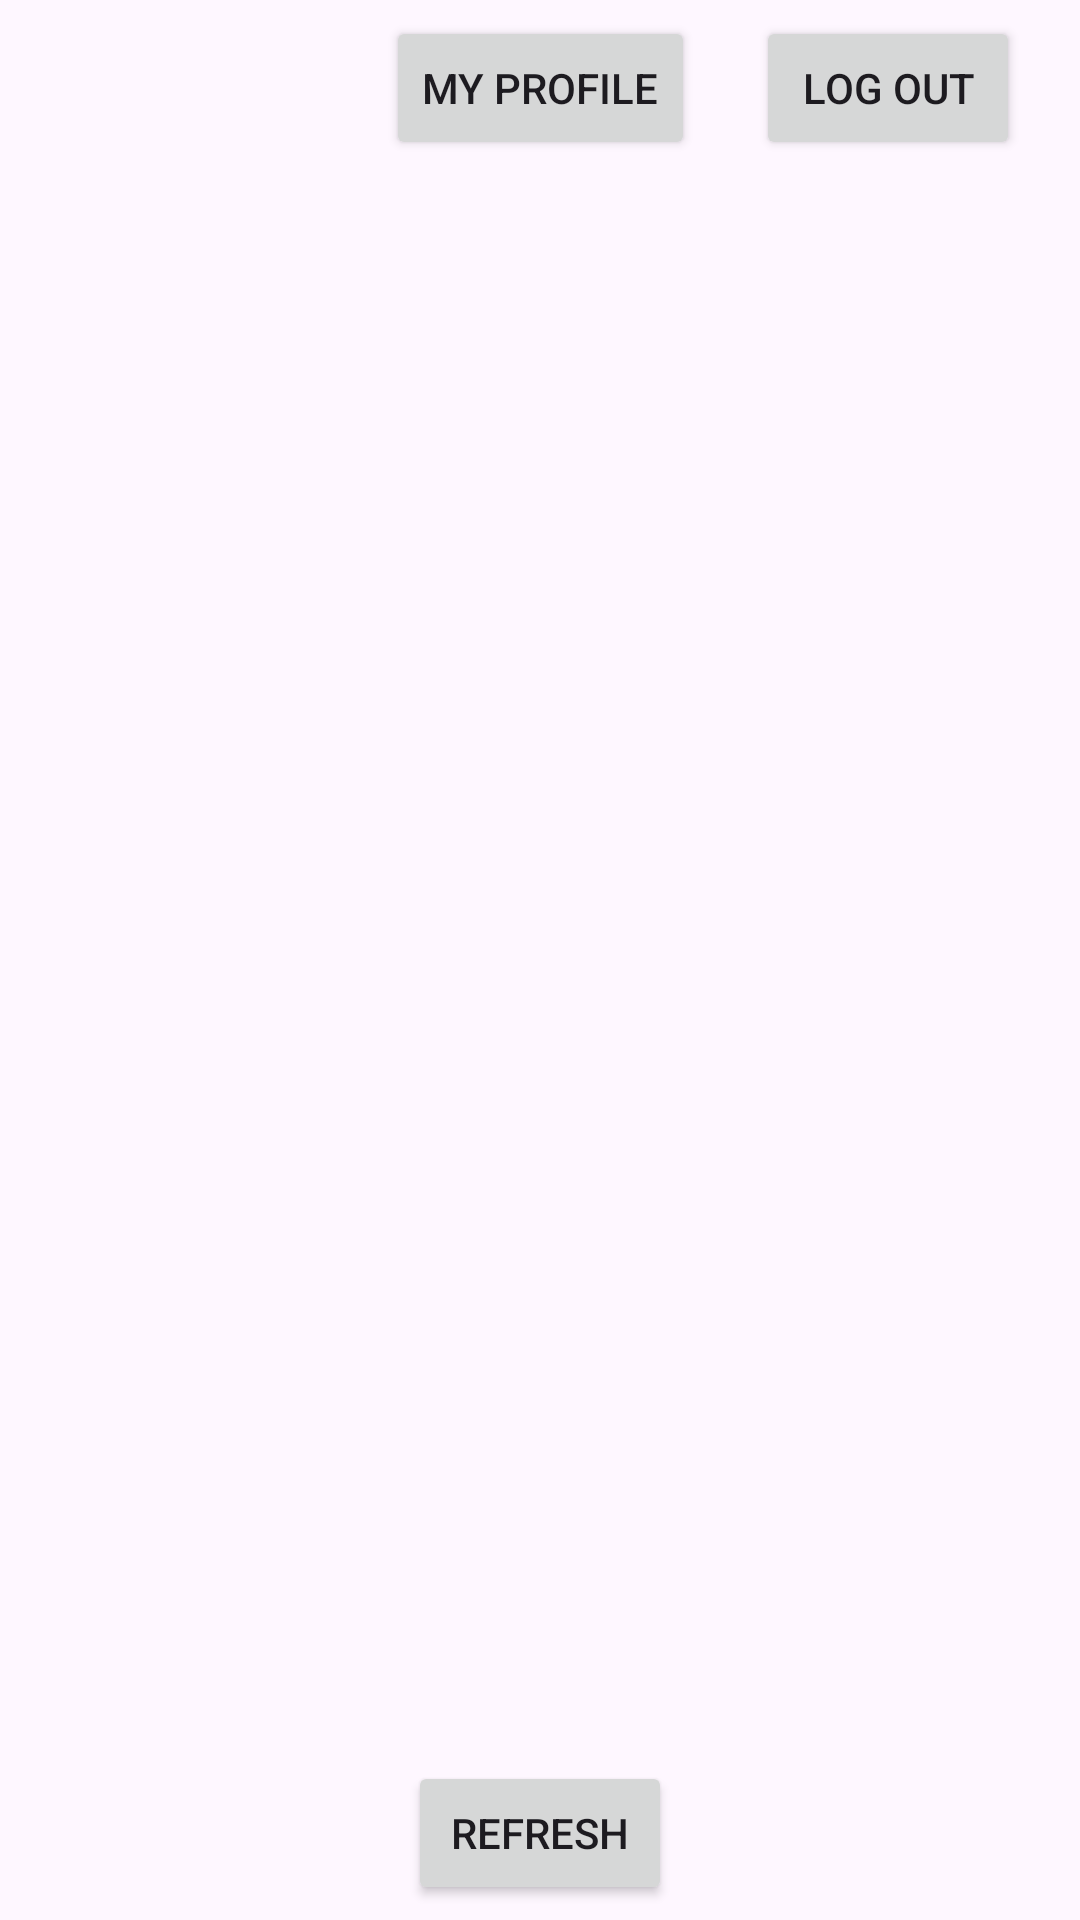

Layout XML and referenced resources for this Android screen:
<!-- AndroidManifest.xml: application theme Theme.Template -->
<!-- res/layout/activity_student_feed_page.xml -->
<?xml version="1.0" encoding="utf-8"?>
<androidx.constraintlayout.widget.ConstraintLayout xmlns:android="http://schemas.android.com/apk/res/android"
    xmlns:app="http://schemas.android.com/apk/res-auto"
    xmlns:tools="http://schemas.android.com/tools"
    android:id="@+id/main"
    android:layout_width="match_parent"
    android:layout_height="match_parent"
    tools:context=".StudentFeedPage">

    <androidx.recyclerview.widget.RecyclerView
        android:id="@+id/recyclerViewPrivateRequests"
        android:layout_width="420dp"
        android:layout_height="523dp"
        app:layout_constraintBottom_toBottomOf="parent"
        app:layout_constraintEnd_toEndOf="parent"
        app:layout_constraintStart_toStartOf="parent"
        app:layout_constraintTop_toTopOf="parent" />

    <Button
        android:id="@+id/student_refresh_button"
        android:layout_width="wrap_content"
        android:layout_height="wrap_content"
        android:onClick="refresh"
        android:text="@string/refresh"
        app:layout_constraintBottom_toBottomOf="parent"
        app:layout_constraintEnd_toEndOf="parent"
        app:layout_constraintStart_toStartOf="parent"
        app:layout_constraintTop_toBottomOf="@+id/recyclerViewPrivateRequests" />

    <Button
        android:id="@+id/student_to_my_profile_button"
        android:layout_width="wrap_content"
        android:layout_height="wrap_content"
        android:onClick="toMyProfilePage"
        android:text="@string/myprofile"
        app:layout_constraintBottom_toTopOf="@+id/recyclerViewPrivateRequests"
        app:layout_constraintEnd_toEndOf="parent"
        app:layout_constraintStart_toStartOf="parent"
        app:layout_constraintTop_toTopOf="parent" />

    <Button
        android:id="@+id/go_back_button"
        android:layout_width="wrap_content"
        android:layout_height="wrap_content"
        android:onClick="logout"
        android:text="@string/logout"
        app:layout_constraintBottom_toTopOf="@+id/recyclerViewPrivateRequests"
        app:layout_constraintEnd_toEndOf="parent"
        app:layout_constraintStart_toEndOf="@+id/student_to_my_profile_button"
        app:layout_constraintTop_toTopOf="parent" />
</androidx.constraintlayout.widget.ConstraintLayout>
<!-- resources referenced by this layout -->
<resources>
  <string name="logout">Log out</string>
  <string name="myprofile">My Profile</string>
  <string name="refresh">Refresh</string>
  <style name="Theme.Template" parent="Base.Theme.Template" />
  <style name="Base.Theme.Template" parent="Theme.Material3.DayNight.NoActionBar">
          
          
      </style>
</resources>
